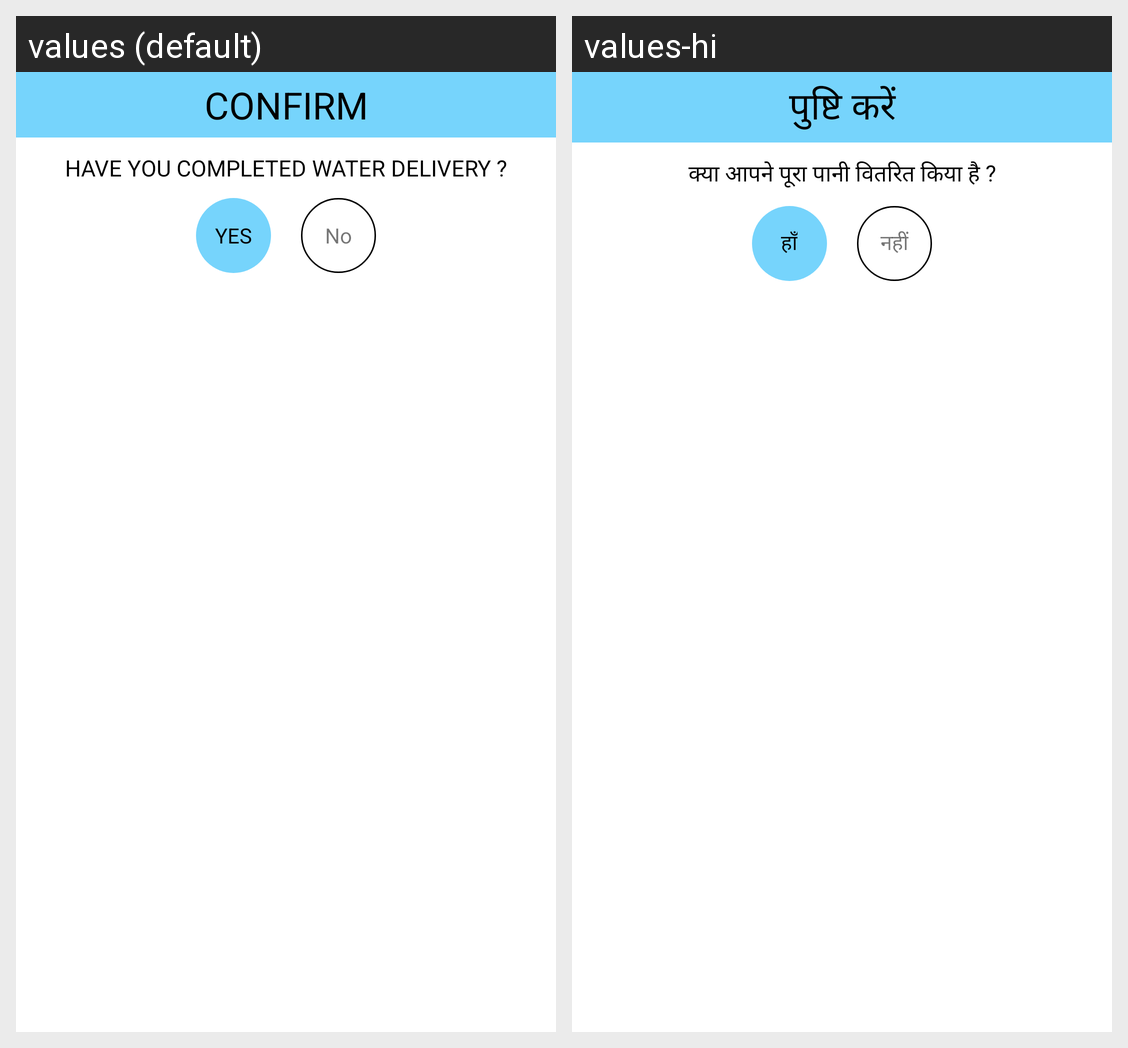

This grid shows one Android layout under two languages. Give, for every string resource on the screen, its name, the default text and each shown locale's text.
Android screen res/layout/dailog_fineshwatercelivery.xml rendered under 2 locales, left to right: values (default), values-hi. Device: Nexus 5 (rendered at 1080×1920; each locale shown at half size, 540×960, under a caption strip naming it); theme AppTheme.
Strings drawn on this screen, with the default value and each locale's value (text and hints the layout hard-codes, and strings that could not be matched under every locale, appear in the picture but are not listed):

confirm
  values: CONFIRM
  values-hi: पुष्टि करें

complete_water_delivery
  values: HAVE YOU COMPLETED WATER DELIVERY ?
  values-hi: क्या आपने पूरा पानी वितरित किया है ?

yes
  values: YES
  values-hi: हाँ

no
  values: No
  values-hi: नहीं
